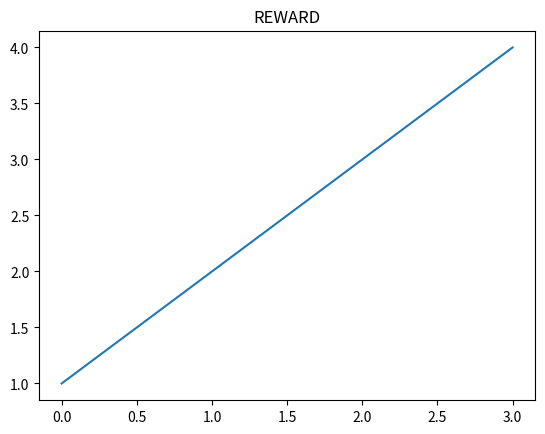
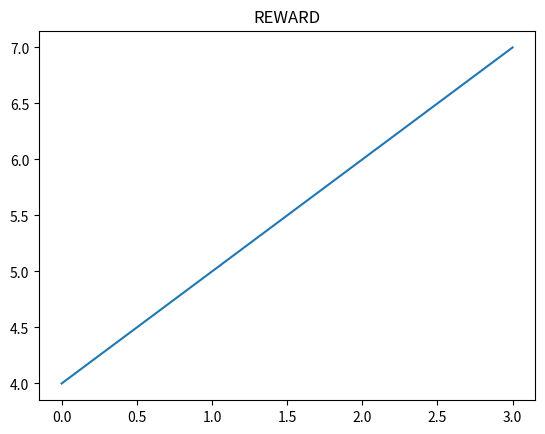
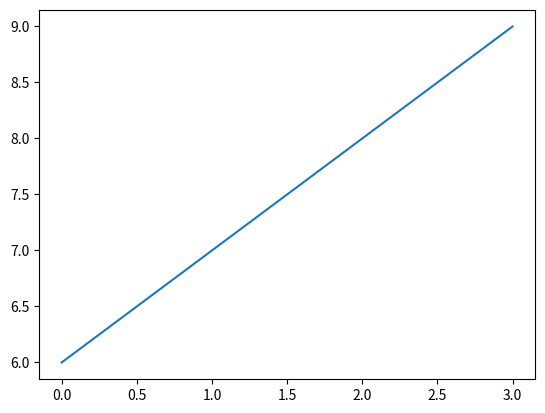

The script that saved these images, in order:
import matplotlib.pyplot as plt
import numpy as np

REWARD_ALL = [1,2,3,4]
SEARCH_TIME_ALL = [4,5,6,7]
GTT_ALL = [6,7,8,9]

X = np.array(range(len(REWARD_ALL)))
plt.figure(1)
plt.plot(X, REWARD_ALL, label = 'REWARD')
plt.title('REWARD')
plt.figure(2)
plt.plot(X, SEARCH_TIME_ALL, label = 'SEARCH_TIME')
plt.title('REWARD')
plt.figure(3)
plt.plot(X, GTT_ALL, label = 'FAKE_REWARD')
plt.show()